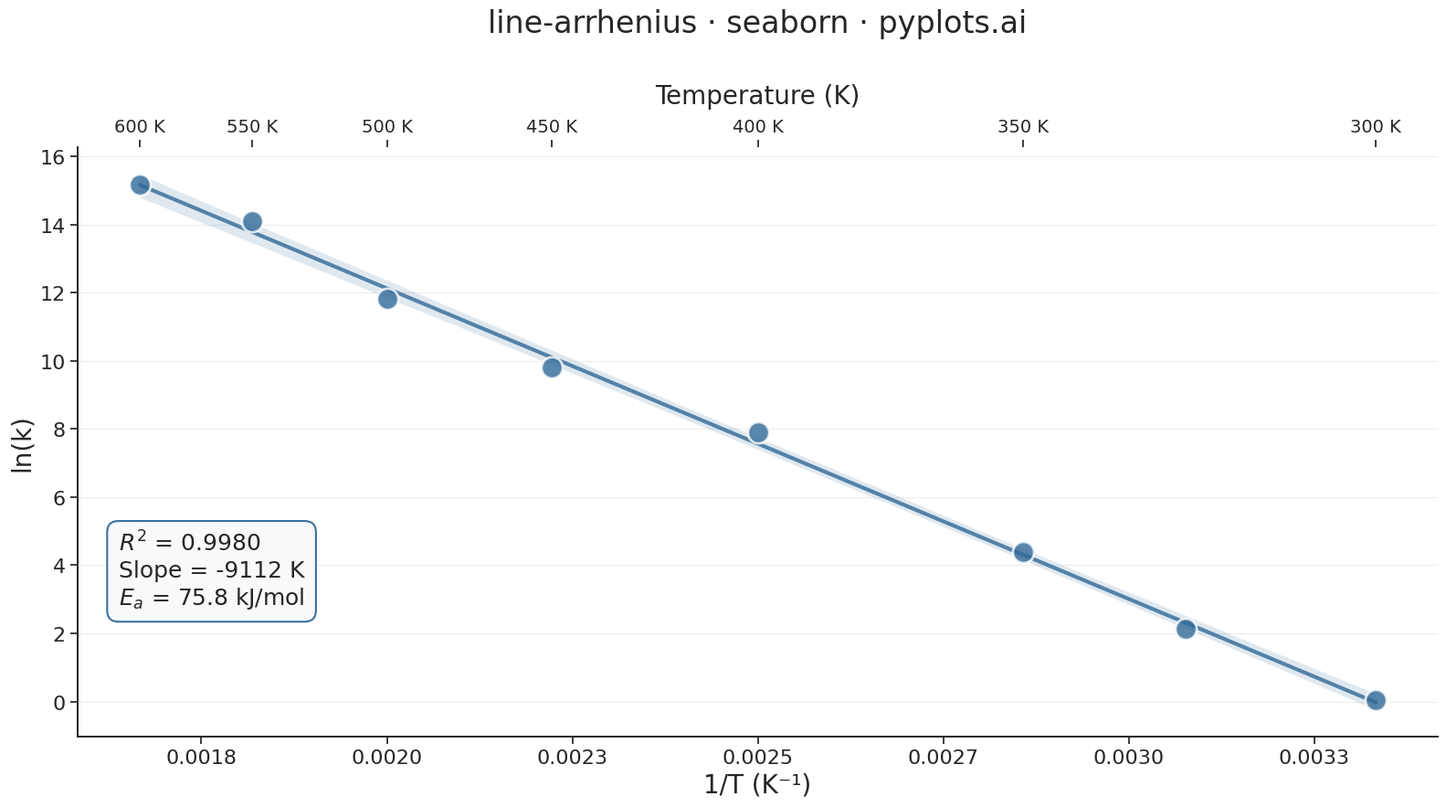

This figure's Python source:
"""pyplots.ai
line-arrhenius: Arrhenius Plot for Reaction Kinetics
Library: seaborn 0.13.2 | Python 3.14.3
Quality: 86/100 | Created: 2026-03-21
"""

import matplotlib.pyplot as plt
import matplotlib.ticker as ticker
import numpy as np
import seaborn as sns
from scipy import stats


# Data — first-order decomposition reaction rate constants at various temperatures
temperature_K = np.array([300, 325, 350, 400, 450, 500, 550, 600])
R = 8.314  # gas constant (J/mol·K)
Ea_true = 75000  # activation energy (J/mol)
A = 1e13  # pre-exponential factor

np.random.seed(42)
noise = np.random.normal(0, 0.35, len(temperature_K))
rate_constant_k = A * np.exp(-Ea_true / (R * temperature_K)) * np.exp(noise)

inv_T = 1.0 / temperature_K
ln_k = np.log(rate_constant_k)

# Linear regression for annotation values
slope, intercept, r_value, p_value, std_err = stats.linregress(inv_T, ln_k)
r_squared = r_value**2
Ea_extracted = -slope * R

# Plot using sns.regplot — idiomatic seaborn regression + scatter
sns.set_theme(style="ticks", rc={"axes.spines.top": False, "axes.spines.right": False, "font.family": "sans-serif"})

fig, ax = plt.subplots(figsize=(16, 9))

sns.regplot(
    x=inv_T,
    y=ln_k,
    ci=95,
    scatter_kws={"s": 280, "color": "#306998", "edgecolor": "white", "linewidths": 2, "zorder": 5},
    line_kws={"color": "#306998", "linewidth": 3, "alpha": 0.8},
    ax=ax,
)

# Annotation box with key results
annotation_text = f"$R^2$ = {r_squared:.4f}\nSlope = {slope:.0f} K\n$E_a$ = {Ea_extracted / 1000:.1f} kJ/mol"
ax.text(
    0.03,
    0.35,
    annotation_text,
    transform=ax.transAxes,
    fontsize=18,
    verticalalignment="top",
    horizontalalignment="left",
    bbox={"boxstyle": "round,pad=0.5", "facecolor": "#f8f9fa", "edgecolor": "#306998", "alpha": 0.95, "linewidth": 1.5},
)

# Secondary x-axis for temperature in K
ax_top = ax.twiny()
ax_top.set_xlim(ax.get_xlim())
temp_ticks_K = np.array([300, 350, 400, 450, 500, 550, 600])
temp_ticks_inv = 1.0 / temp_ticks_K
ax_top.set_xticks(temp_ticks_inv)
ax_top.set_xticklabels([f"{t} K" for t in temp_ticks_K], fontsize=14)
ax_top.set_xlabel("Temperature (K)", fontsize=20, labelpad=12)
ax_top.tick_params(axis="x", labelsize=14)
ax_top.spines["right"].set_visible(False)

# Style
ax.set_xlabel("1/T (K⁻¹)", fontsize=20)
ax.set_ylabel("ln(k)", fontsize=20)
ax.set_title("line-arrhenius · seaborn · pyplots.ai", fontsize=24, fontweight="medium", pad=40)
ax.tick_params(axis="both", labelsize=16)
ax.yaxis.grid(True, alpha=0.15, linewidth=0.8, color="#888888")
ax.xaxis.set_major_formatter(ticker.FormatStrFormatter("%.4f"))

plt.tight_layout()
plt.savefig("plot.png", dpi=300, bbox_inches="tight")
